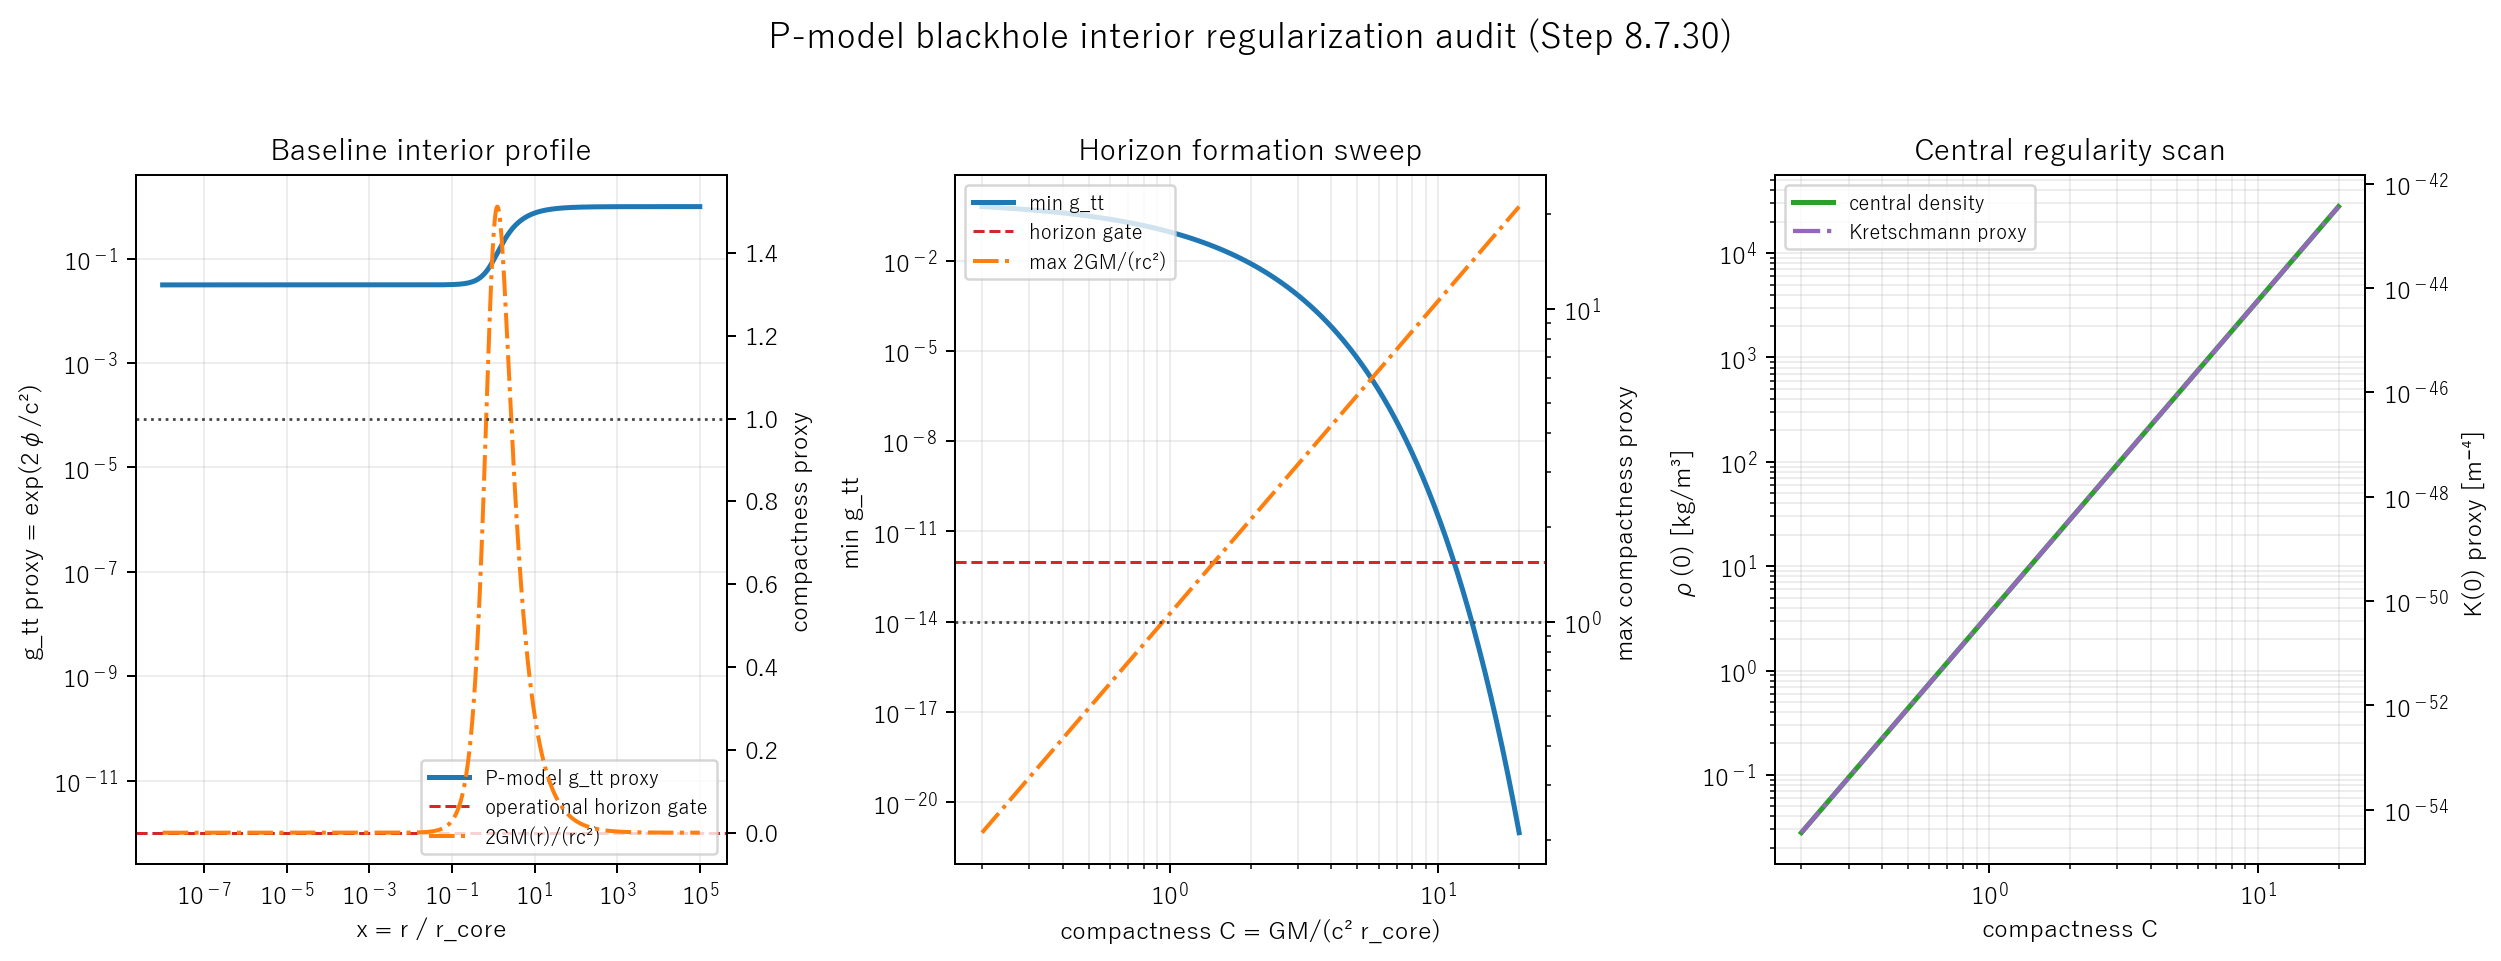

Data behind this chart, as committed beside it:
is_baseline, compactness_c, core_radius_m, event_horizon_formed, event_horizon_gr_proxy, gtt_min, compactness_max_2gm_over_rc2, central_density_kg_m3, curvature_kretschmann_center_m4, central_quantity_finite, numerical_stability_pass
0, 0.2, 4.7991765e+13, 0, 0, 0.6165, 0.2117, 0.02792, 3.6193813e-55, 1, 1
0, 0.2099, 4.5720828e+13, 0, 0, 0.6019, 0.2222, 0.03229, 4.8411677e-55, 1, 1
0, 0.2204, 4.3557351e+13, 0, 0, 0.5869, 0.2332, 0.03734, 6.4753898e-55, 1, 1
0, 0.2313, 4.1496248e+13, 0, 0, 0.5716, 0.2448, 0.04318, 8.6612726e-55, 1, 1
0, 0.2428, 3.9532674e+13, 0, 0, 0.5559, 0.2569, 0.04994, 1.1585039e-54, 1, 1
0, 0.2549, 3.7662016e+13, 0, 0, 0.5399, 0.2697, 0.05776, 1.5495775e-54, 1, 1
0, 0.2675, 3.5879876e+13, 0, 0, 0.5236, 0.2831, 0.0668, 2.0726648e-54, 1, 1
0, 0.2808, 3.4182065e+13, 0, 0, 0.5071, 0.2972, 0.07726, 2.7723296e-54, 1, 1
0, 0.2947, 3.2564594e+13, 0, 0, 0.4903, 0.3119, 0.08935, 3.7081787e-54, 1, 1
0, 0.3094, 3.102366e+13, 0, 0, 0.4732, 0.3274, 0.1033, 4.9599403e-54, 1, 1
0, 0.3248, 2.9555643e+13, 0, 0, 0.4559, 0.3437, 0.1195, 6.6342561e-54, 1, 1
0, 0.3409, 2.815709e+13, 0, 0, 0.4385, 0.3607, 0.1382, 8.8737671e-54, 1, 1
0, 0.3578, 2.6824717e+13, 0, 0, 0.4209, 0.3787, 0.1599, 1.1869265e-53, 1, 1
0, 0.3756, 2.555539e+13, 0, 0, 0.4032, 0.3975, 0.1849, 1.5875946e-53, 1, 1
0, 0.3942, 2.4346127e+13, 0, 0, 0.3854, 0.4172, 0.2138, 2.1235153e-53, 1, 1
0, 0.4138, 2.3194085e+13, 0, 0, 0.3676, 0.4379, 0.2473, 2.8403456e-53, 1, 1
0, 0.4344, 2.2096557e+13, 0, 0, 0.3498, 0.4597, 0.286, 3.7991546e-53, 1, 1
0, 0.456, 2.1050964e+13, 0, 0, 0.332, 0.4825, 0.3308, 5.0816267e-53, 1, 1
0, 0.4786, 2.0054847e+13, 0, 0, 0.3143, 0.5065, 0.3825, 6.7970201e-53, 1, 1
0, 0.5024, 1.9105866e+13, 0, 0, 0.2967, 0.5316, 0.4424, 9.0914748e-53, 1, 1
0, 0.5273, 1.820179e+13, 0, 0, 0.2793, 0.5581, 0.5117, 1.2160464e-52, 1, 1
0, 0.5535, 1.7340494e+13, 0, 0, 0.2622, 0.5858, 0.5918, 1.6265444e-52, 1, 1
0, 0.581, 1.6519954e+13, 0, 0, 0.2453, 0.6149, 0.6844, 2.1756133e-52, 1, 1
0, 0.6099, 1.5738241e+13, 0, 0, 0.2288, 0.6454, 0.7915, 2.9100302e-52, 1, 1
0, 0.6402, 1.4993519e+13, 0, 0, 0.2126, 0.6775, 0.9154, 3.8923626e-52, 1, 1
0, 0.672, 1.4284036e+13, 0, 0, 0.1969, 0.7111, 1.059, 5.2062987e-52, 1, 1
0, 0.7053, 1.3608125e+13, 0, 0, 0.1816, 0.7464, 1.224, 6.9637772e-52, 1, 1
0, 0.7404, 1.2964198e+13, 0, 0, 0.1669, 0.7835, 1.416, 9.3145238e-52, 1, 1
0, 0.7771, 1.2350742e+13, 0, 0, 0.1527, 0.8224, 1.638, 1.2458807e-51, 1, 1
0, 0.8157, 1.1766313e+13, 0, 0, 0.1391, 0.8633, 1.894, 1.6664498e-51, 1, 1
0, 0.8563, 1.120954e+13, 0, 0, 0.1261, 0.9062, 2.191, 2.2289895e-51, 1, 1
0, 0.8988, 1.0679112e+13, 0, 0, 0.1138, 0.9512, 2.534, 2.9814245e-51, 1, 1
0, 0.9434, 1.0173784e+13, 0, 0, 0.1021, 0.9984, 2.93, 3.9878573e-51, 1, 1
0, 0.9903, 9.6923677e+12, 0, 1, 0.09118, 1.048, 3.389, 5.3340293e-51, 1, 1
0, 1.039, 9.2337316e+12, 0, 1, 0.08095, 1.1, 3.919, 7.1346255e-51, 1, 1
0, 1.091, 8.7967979e+12, 0, 1, 0.07145, 1.155, 4.533, 9.543045e-51, 1, 1
0, 1.145, 8.3805396e+12, 0, 1, 0.06267, 1.212, 5.242, 1.2764469e-50, 1, 1
0, 1.202, 7.9839784e+12, 0, 1, 0.05462, 1.272, 6.063, 1.7073342e-50, 1, 1
0, 1.262, 7.6061822e+12, 0, 1, 0.04727, 1.335, 7.012, 2.2836752e-50, 1, 1
0, 1.325, 7.246263e+12, 0, 1, 0.04062, 1.402, 8.11, 3.0545703e-50, 1, 1
0, 1.39, 6.9033749e+12, 0, 1, 0.03465, 1.471, 9.379, 4.0856948e-50, 1, 1
0, 1.459, 6.576712e+12, 0, 1, 0.02932, 1.544, 10.85, 5.4648936e-50, 1, 1
0, 1.532, 6.2655067e+12, 0, 1, 0.0246, 1.621, 12.55, 7.3096654e-50, 1, 1
0, 1.608, 5.9690273e+12, 0, 1, 0.02047, 1.702, 14.51, 9.7771727e-50, 1, 1
0, 1.688, 5.6865771e+12, 0, 1, 0.01687, 1.786, 16.78, 1.3077631e-49, 1, 1
0, 1.772, 5.4174923e+12, 0, 1, 0.01378, 1.875, 19.41, 1.7492217e-49, 1, 1
0, 1.86, 5.1611404e+12, 0, 1, 0.01114, 1.968, 22.44, 2.3397026e-49, 1, 1
0, 1.952, 4.9169188e+12, 0, 1, 0.008906, 2.066, 25.96, 3.1295107e-49, 1, 1
0, 2.049, 4.6842537e+12, 0, 1, 0.007045, 2.168, 30.02, 4.1859326e-49, 1, 1
0, 2.151, 4.4625981e+12, 0, 1, 0.005508, 2.276, 34.72, 5.5989685e-49, 1, 1
0, 2.258, 4.2514311e+12, 0, 1, 0.004254, 2.389, 40.15, 7.4889997e-49, 1, 1
0, 2.37, 4.0502563e+12, 0, 1, 0.003243, 2.508, 46.44, 1.0017045e-48, 1, 1
0, 2.488, 3.8586011e+12, 0, 1, 0.00244, 2.632, 53.71, 1.3398476e-48, 1, 1
0, 2.611, 3.6760148e+12, 0, 1, 0.00181, 2.763, 62.12, 1.7921369e-48, 1, 1
0, 2.741, 3.5020683e+12, 0, 1, 0.001322, 2.9, 71.84, 2.3971045e-48, 1, 1
0, 2.877, 3.3363529e+12, 0, 1, 0.0009515, 3.045, 83.09, 3.2062897e-48, 1, 1
0, 3.02, 3.1784791e+12, 0, 1, 0.0006734, 3.196, 96.09, 4.2886297e-48, 1, 1
0, 3.17, 3.0280757e+12, 0, 1, 0.0004686, 3.354, 111.1, 5.7363328e-48, 1, 1
0, 3.327, 2.8847892e+12, 0, 1, 0.0003202, 3.521, 128.5, 7.6727338e-48, 1, 1
0, 3.492, 2.748283e+12, 0, 1, 0.0002147, 3.696, 148.6, 1.0262801e-47, 1, 1
... 36 more rows
